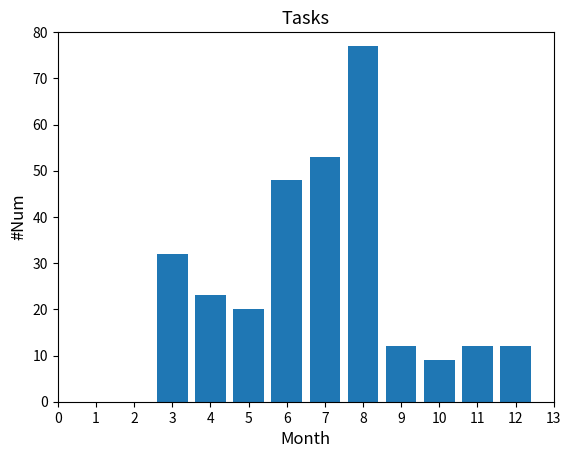

Python code for this plot:
import numpy as np, matplotlib.pyplot as plt
from scipy.interpolate import make_interp_spline
from matplotlib.pyplot import MultipleLocator

x = np.array([1, 2, 3, 4, 5, 6, 7, 8, 9, 10, 11, 12])
y = np.array([0, 0, 32, 23, 20, 48, 53, 77, 12, 9, 12, 12])
x_major_locator = MultipleLocator(1)

# 平滑曲线，有点问题
# x_m = np.linspace(x.min(), x.max(), 150)
# y_m = make_interp_spline(x, y)(x_m)

plt.xlim(0, 13)
plt.ylim(0, 80)
# plt.plot(x_m, y_m)
# plt.grid()
plt.bar(x, y)

ax = plt.gca()
ax.xaxis.set_major_locator(x_major_locator)

plt.title('Tasks', fontsize=13)
plt.xlabel('Month', fontsize=12)
plt.ylabel('#Num', fontsize=12)

plt.show()